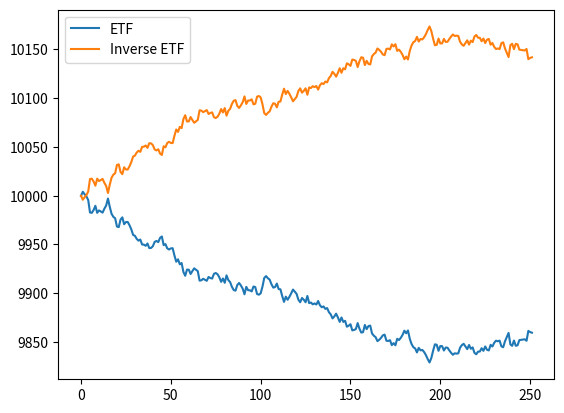

Reproduce this figure in Python.
# -*- coding: utf-8 -*-

import numpy as np
import pandas as pd
import matplotlib.pyplot as plt
import scipy.stats as stats
from random import random

ftse_100_daily_return = 0.094/252
ftse_100_daily_sd = 0.1041/np.sqrt(252)

dt = 1/252
initial_investment = 10000
mu = ftse_100_daily_return
sigma = ftse_100_daily_sd

inverse_etf = np.zeros((1,252)).flatten()
inverse_etf[0] = initial_investment

sim_etf = initial_investment*np.exp( np.cumsum((mu - 0.5*sigma**2)*dt + sigma*np.sqrt(dt)*np.random.normal(0,1,252)))

d_sim_etf = (sim_etf[1:] - sim_etf[:-1])/sim_etf[:-1]

for i,ret in enumerate(d_sim_etf):
    
    inverse_etf[i+1] = (1  - ret)*inverse_etf[i]

plt.plot(sim_etf)
plt.plot(inverse_etf)
plt.legend(['ETF','Inverse ETF'])



